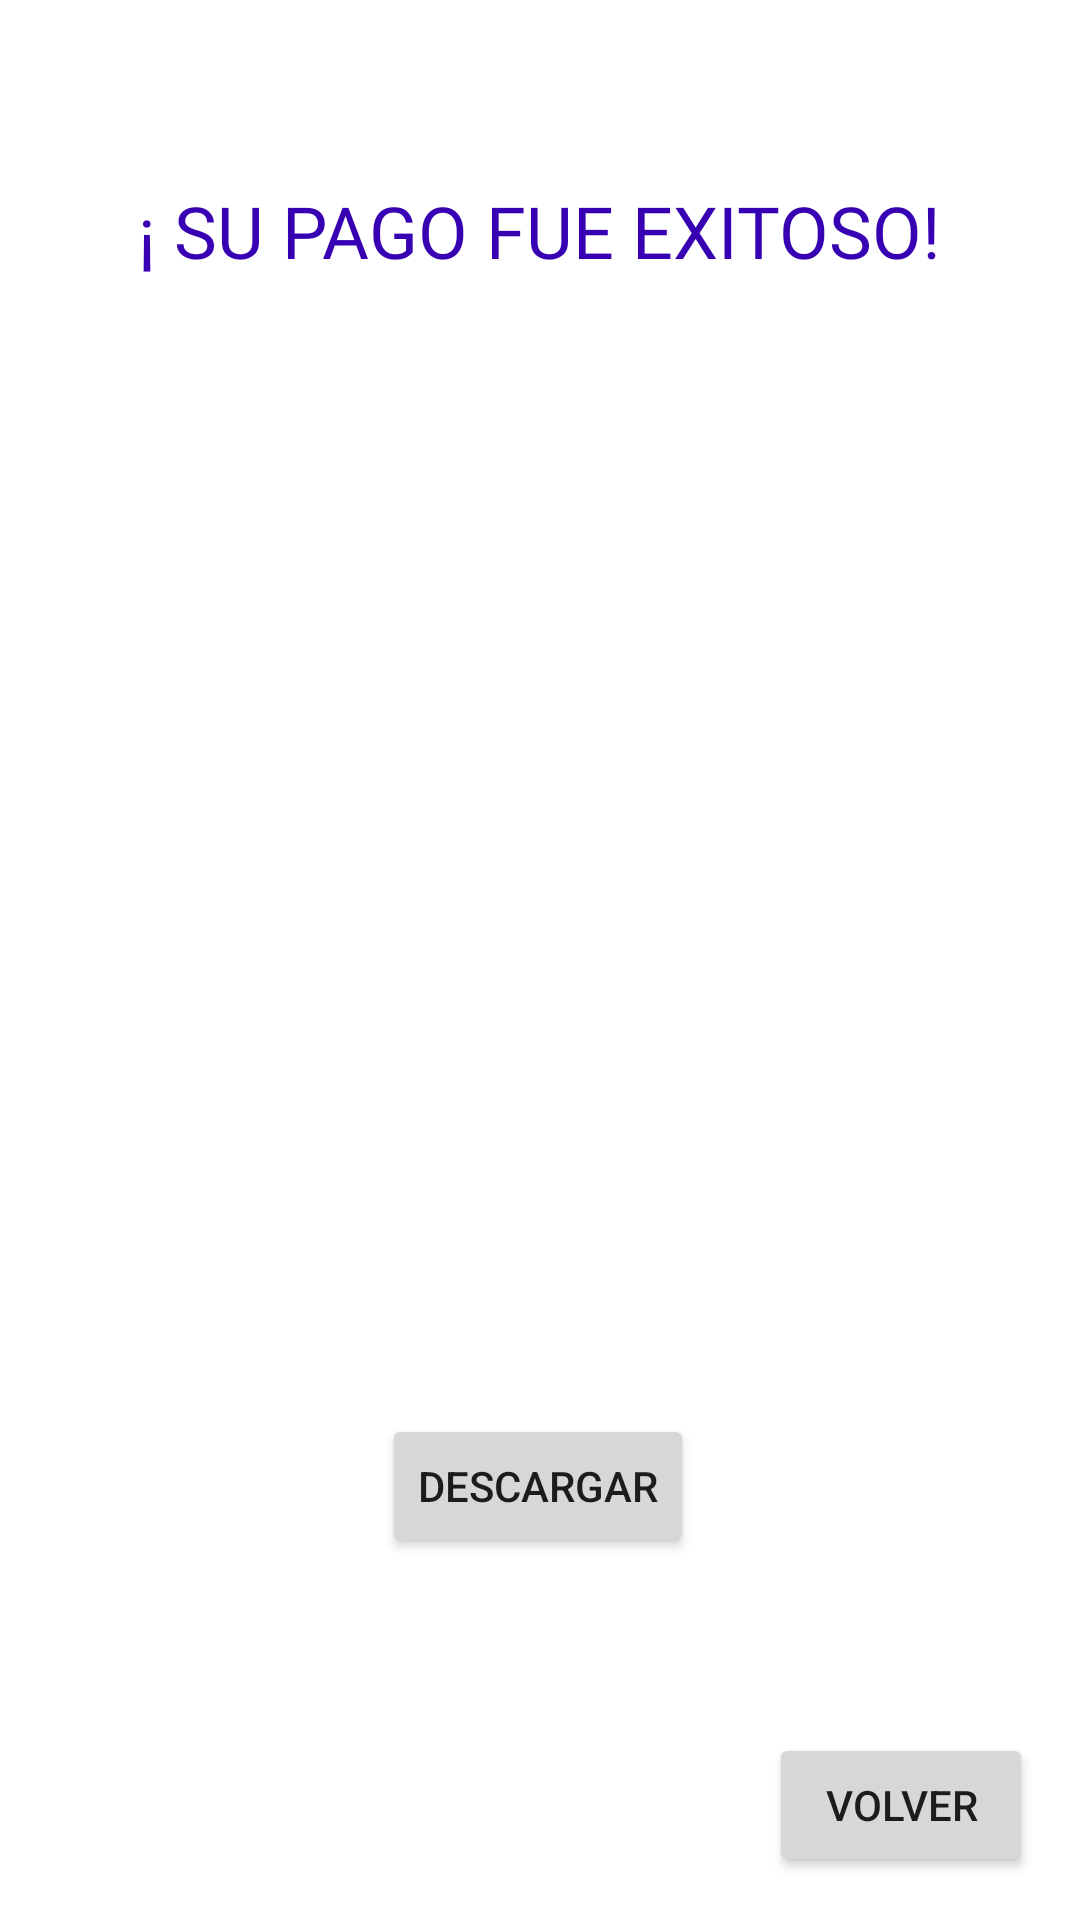

Write the Android layout XML for this screen, with the resource values it uses.
<!-- AndroidManifest.xml: application theme Theme.PagaApp -->
<!-- res/layout/activity_pago_exitoso_t_c.xml -->
<?xml version="1.0" encoding="utf-8"?>
<androidx.constraintlayout.widget.ConstraintLayout xmlns:android="http://schemas.android.com/apk/res/android"
    xmlns:app="http://schemas.android.com/apk/res-auto"
    xmlns:tools="http://schemas.android.com/tools"
    android:layout_width="match_parent"
    android:layout_height="match_parent"
    android:background="@drawable/fondo"
    tools:context=".PagaTarjetaCredito.PagoExitosoTC">

    <TextView
        android:id="@+id/textView27"
        android:layout_width="375dp"
        android:layout_height="88dp"
        android:fontFamily="@font/aclonica"
        android:gravity="center"
        android:text="¡ SU PAGO FUE EXITOSO!"
        android:textColor="@color/purple_700"
        android:textSize="24sp"
        app:layout_constraintBottom_toBottomOf="parent"
        app:layout_constraintEnd_toEndOf="parent"
        app:layout_constraintHorizontal_bias="0.555"
        app:layout_constraintStart_toStartOf="parent"
        app:layout_constraintTop_toTopOf="parent"
        app:layout_constraintVertical_bias="0.06" />

    <ImageView
        android:id="@+id/imageView17"
        android:layout_width="375dp"
        android:layout_height="373dp"
        app:layout_constraintBottom_toBottomOf="parent"
        app:layout_constraintEnd_toEndOf="parent"
        app:layout_constraintHorizontal_bias="0.444"
        app:layout_constraintStart_toStartOf="parent"
        app:layout_constraintTop_toTopOf="parent"
        app:layout_constraintVertical_bias="0.416"
        app:srcCompat="@drawable/exitostc" />

    <Button
        android:id="@+id/volverExitosoTC"
        android:layout_width="wrap_content"
        android:layout_height="wrap_content"
        android:text="volver"
        app:icon="@android:drawable/ic_menu_revert"
        app:layout_constraintBottom_toBottomOf="parent"
        app:layout_constraintEnd_toEndOf="parent"
        app:layout_constraintHorizontal_bias="0.943"
        app:layout_constraintStart_toStartOf="parent"
        app:layout_constraintTop_toTopOf="parent"
        app:layout_constraintVertical_bias="0.976" />

    <Button
        android:id="@+id/descargarTC"
        android:layout_width="wrap_content"
        android:layout_height="wrap_content"
        android:text="descargar"
        app:icon="@android:drawable/stat_sys_download"
        app:layout_constraintBottom_toBottomOf="parent"
        app:layout_constraintEnd_toEndOf="parent"
        app:layout_constraintHorizontal_bias="0.498"
        app:layout_constraintStart_toStartOf="parent"
        app:layout_constraintTop_toTopOf="parent"
        app:layout_constraintVertical_bias="0.796" />
</androidx.constraintlayout.widget.ConstraintLayout>
<!-- resources referenced by this layout -->
<resources>
  <style name="Theme.PagaApp" parent="Theme.MaterialComponents.DayNight.DarkActionBar">
          
          <item name="colorPrimary">@color/purple_500</item>
          <item name="colorPrimaryVariant">@color/purple_700</item>
          <item name="colorOnPrimary">@color/white</item>
          
          <item name="colorSecondary">@color/teal_200</item>
          <item name="colorSecondaryVariant">@color/teal_700</item>
          <item name="colorOnSecondary">@color/black</item>
          
          <item name="android:statusBarColor" tools:targetApi="l">?attr/colorPrimaryVariant</item>
          
      </style>
  <!-- not gathered from this repository: default colours our renderer supplied (Android Studio template values) -->
  <color name="purple_500">#FF6200EE</color>
  <color name="purple_700">#FF3700B3</color>
  <color name="teal_200">#FF03DAC5</color>
  <color name="teal_700">#FF018786</color>
  <color name="black">#FF000000</color>
  <color name="white">#FFFFFFFF</color>
</resources>
